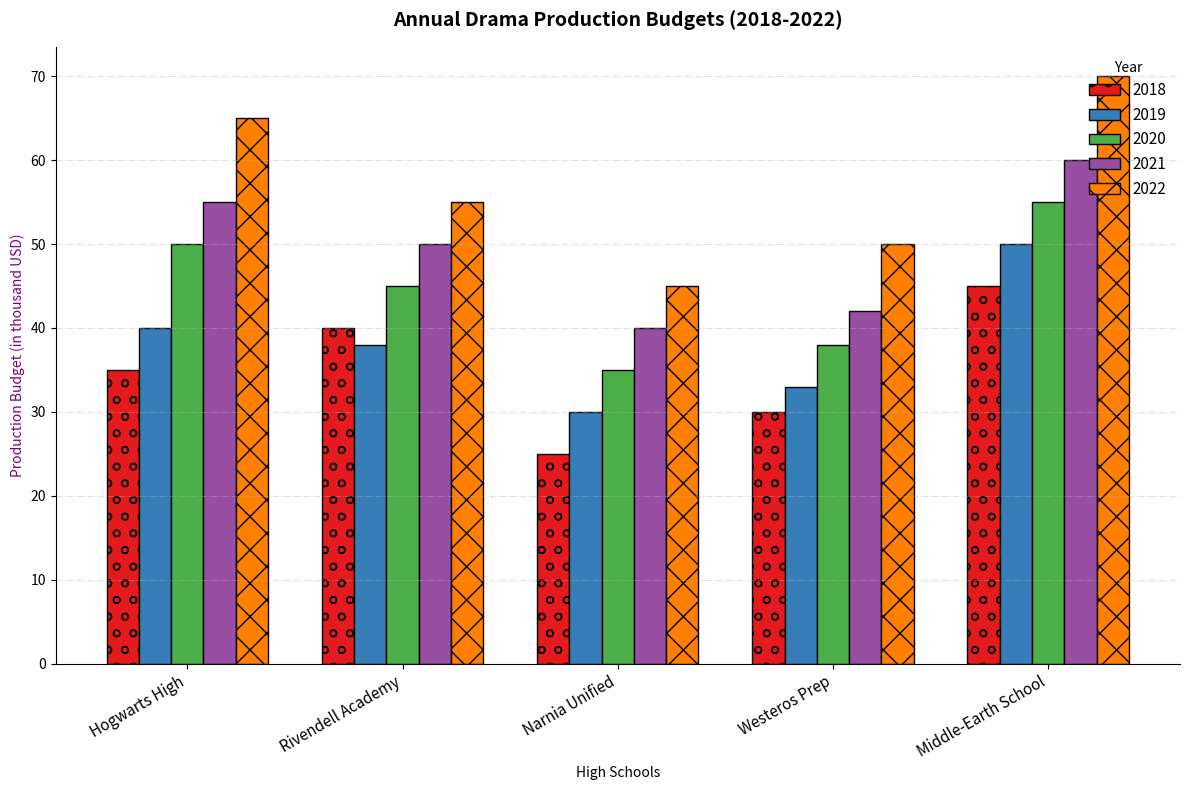

The matplotlib source for this figure:
import matplotlib.pyplot as plt
import numpy as np

schools = ['Hogwarts High', 'Rivendell Academy', 'Narnia Unified', 'Westeros Prep', 'Middle-Earth School']
budgets_2018 = np.array([35, 40, 25, 30, 45])
budgets_2019 = np.array([40, 38, 30, 33, 50])
budgets_2020 = np.array([50, 45, 35, 38, 55])
budgets_2021 = np.array([55, 50, 40, 42, 60])
budgets_2022 = np.array([65, 55, 45, 50, 70])

years = ['2018', '2019', '2020', '2021', '2022']
data = np.array([budgets_2018, budgets_2019, budgets_2020, budgets_2021, budgets_2022])

fig, ax = plt.subplots(figsize=(12, 8))

bar_width = 0.15
bar_positions = np.arange(len(schools))
colors = ['#e41a1c', '#377eb8', '#4daf4a', '#984ea3', '#ff7f00']  # Changed color set

markers = ['o', 's', '^', 'D', 'x']

for idx, year in enumerate(years):
    ax.bar(bar_positions + idx * bar_width, 
           data[idx], 
           bar_width, 
           label=f'{year}', 
           color=colors[idx],
           edgecolor='black', 
           hatch=markers[idx % len(markers)])

ax.set_xlabel('High Schools', fontsize=10)
ax.set_ylabel('Production Budget (in thousand USD)', fontsize=10, color='purple')
ax.set_title('Annual Drama Production Budgets (2018-2022)', fontsize=14, fontweight='bold', pad=15)
ax.set_xticks(bar_positions + bar_width * 2)
ax.set_xticklabels(schools, rotation=30, ha="right", fontsize=11)

ax.legend(title='Year', fontsize=11, loc='upper right', frameon=False)

ax.grid(True, axis='y', linestyle='-.', linewidth=0.7, alpha=0.4)
ax.spines['top'].set_visible(False) 
ax.spines['right'].set_visible(False)

fig.tight_layout()
plt.show()
